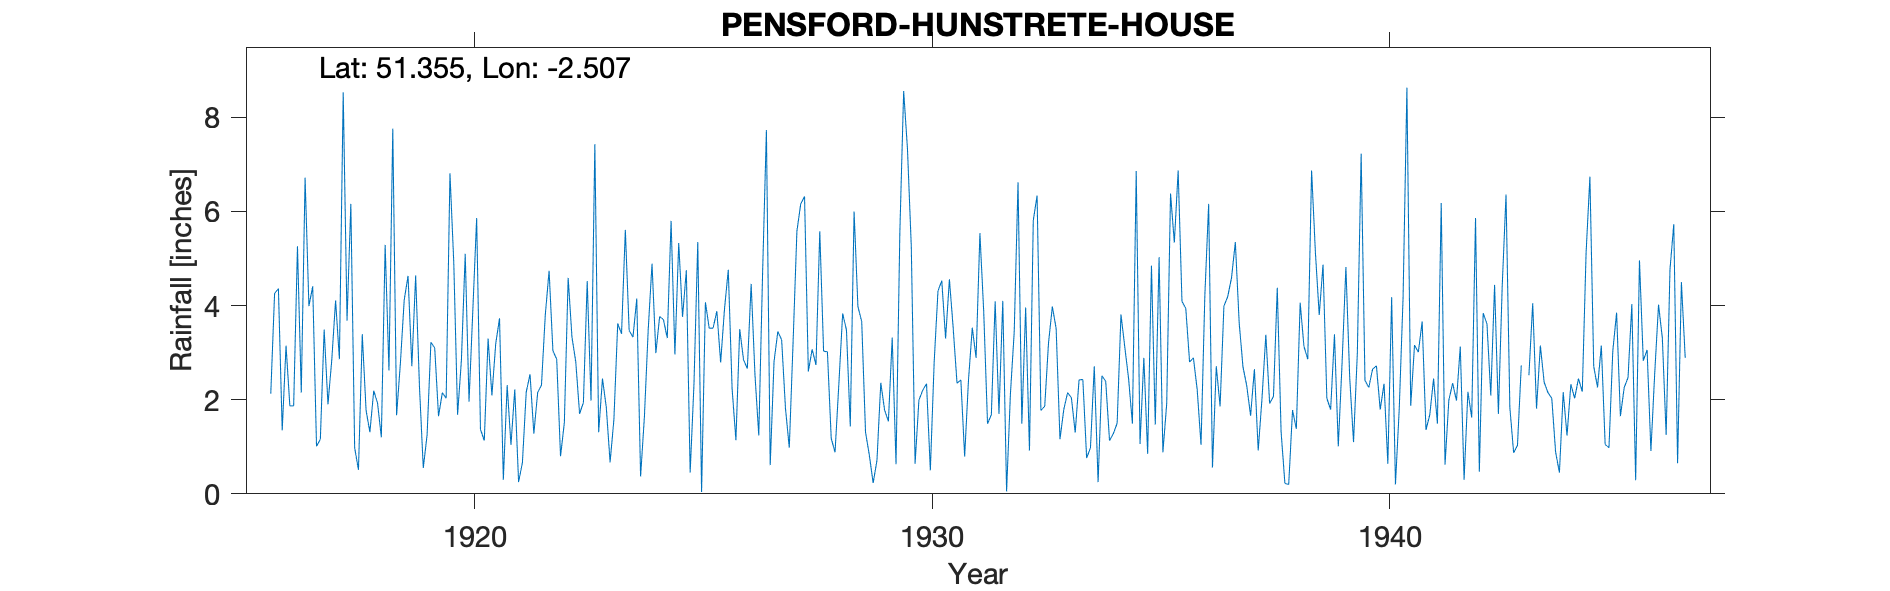

The file beside this chart, header and first rows:
PENSFORD-HUNSTRETE-HOUSE, , , , , , , , , , , , , , , , , , , , , , , 
Grid ref, ST647618, Long, -2.507, Lat, 51.35, Elevation, 400, ft, , , , , , , , , , , , , , , 
Station no, 1977, , , , , , , , , , , , , , , , , , , , , , 
, 1910, 1911, 1912, 1913, 1914, 1915, 1916, 1917, 1918, 1919, 1920, 1921, 1922, 1923, 1924, 1925, 1926, 1927, 1928, 1929, 1930, 1931, 1932
January, , , , , , , 2.13, 1.01, 3.39, 4.63, 4.91, 3.73, 3.8, 1.98, 4.15, 3.76, 4.76, 2.81, 5.58, 1.31, 5.26, 2.35, 4.1
February, , , , , , , 4.26, 1.16, 1.77, 2.71, 1.68, 0.3, 4.74, 7.43, 0.37, 4.75, 2.24, 3.45, 3.03, 0.82, 0.64, 2.42, 0.05
March, , , , , , , 4.36, 3.49, 1.31, 4.64, 2.84, 2.31, 3.04, 1.31, 1.64, 0.45, 1.14, 3.27, 3.02, 0.23, 1.99, 0.79, 2.12
April, , , , , , , 1.35, 1.9, 2.19, 2.28, 5.1, 1.04, 2.86, 2.45, 3.49, 2.33, 3.5, 1.82, 1.18, 0.71, 2.2, 2.41, 3.44
May, , , , , , , 3.15, 2.85, 1.93, 0.55, 1.96, 2.22, 0.8, 1.84, 4.89, 5.35, 2.85, 0.98, 0.88, 2.36, 2.34, 3.53, 6.62
June, , , , , , , 1.87, 4.11, 1.2, 1.25, 3.91, 0.25, 1.51, 0.67, 2.99, 0.04, 2.66, 3.23, 2.33, 1.78, 0.5, 2.89, 1.49
July, , , , , , , 1.87, 2.86, 5.29, 3.22, 5.86, 0.66, 4.59, 1.58, 3.77, 4.07, 4.46, 5.58, 3.83, 1.54, 2.79, 5.54, 3.96
August, , , , , , , 5.26, 8.53, 2.62, 3.1, 1.37, 2.16, 3.33, 3.62, 3.7, 3.52, 2.53, 6.16, 3.48, 3.32, 4.31, 3.87, 0.92
September, , , , , , , 2.15, 3.68, 7.76, 1.65, 1.13, 2.54, 2.8, 3.4, 3.31, 3.52, 1.24, 6.32, 1.43, 0.63, 4.53, 1.49, 5.81
October, , , , , , , 6.72, 6.16, 1.67, 2.15, 3.3, 1.28, 1.7, 5.61, 5.8, 3.88, 4.69, 2.6, 6, 5.55, 3.3, 1.68, 6.34
November, , , , , , , 3.99, 0.98, 2.78, 2.03, 2.09, 2.15, 1.94, 3.47, 2.96, 2.79, 7.73, 3.07, 3.98, 8.56, 4.56, 4.09, 1.77
December, , , , , , , 4.41, 0.51, 4.12, 6.81, 3.19, 2.31, 4.52, 3.33, 5.33, 3.92, 0.61, 2.74, 3.66, 7.33, 3.51, 1.7, 1.86
Total, , , , , , , 41.52, 37.24, 36.03, 35.02, 37.34, 20.95, 35.63, 36.69, 42.4, 38.38, 38.41, 42.03, 38.4, 34.14, 35.93, 32.76, 38.48
Originally called Houndstreet House, , , , , , , , , , , , , , , , , , , , , , , 
1943 June Part estimated, , , , , , , , , , , , , , , , , , , , , , , 
